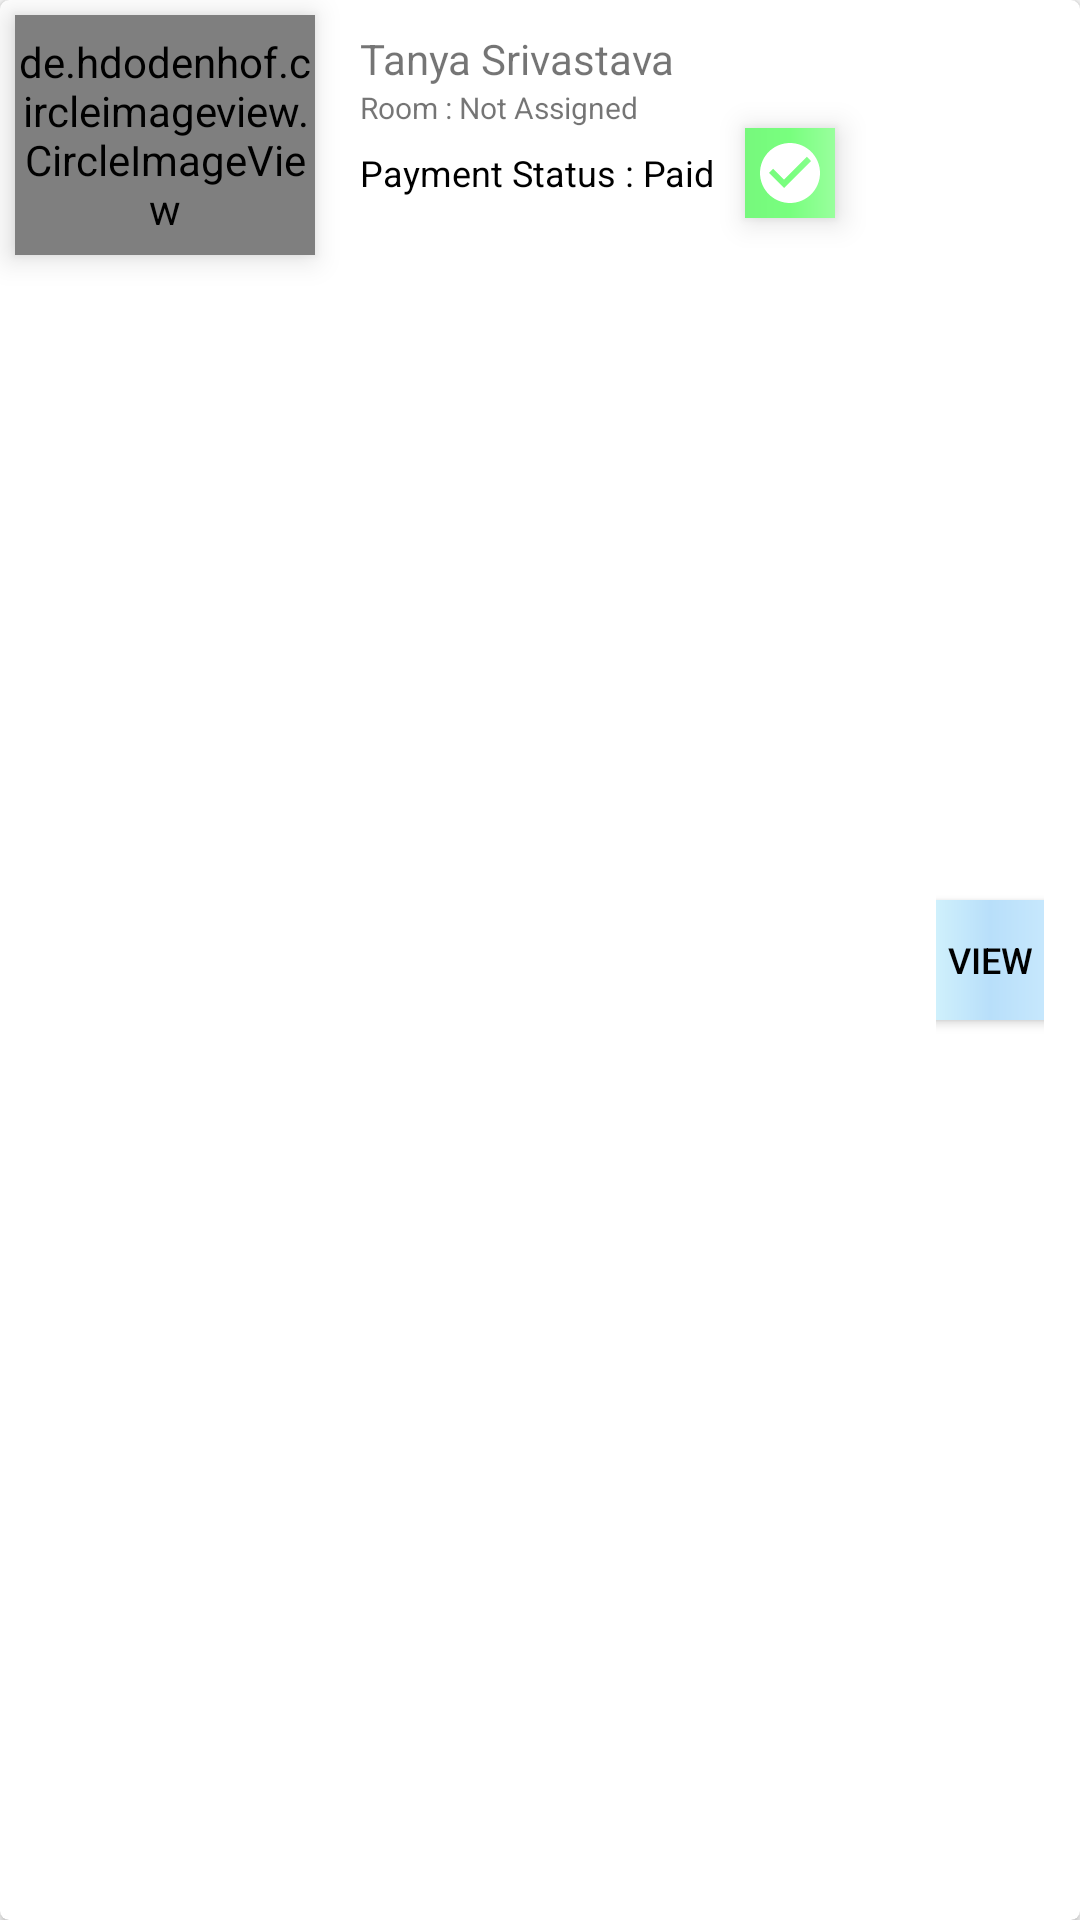

This screen was rendered from an Android layout file. Write that file and the resources it references.
<!-- AndroidManifest.xml: application theme Theme.My_Hostel -->
<!-- res/layout/single_item_payment_main_list_.xml -->
<?xml version="1.0" encoding="utf-8"?>

<androidx.cardview.widget.CardView xmlns:android="http://schemas.android.com/apk/res/android"
    xmlns:app="http://schemas.android.com/apk/res-auto"
    xmlns:tools="http://schemas.android.com/tools"
    android:layout_width="match_parent"
    android:layout_height="90dp"
    android:layout_margin="5dp"
    app:cardCornerRadius="3dp">

    <RelativeLayout
        android:layout_width="wrap_content"
        android:layout_height="wrap_content">

        <de.hdodenhof.circleimageview.CircleImageView
            android:id="@+id/payment_main_rv_image"
            android:layout_width="100dp"
            android:layout_height="80dp"
            android:layout_margin="5dp"
            android:elevation="6dp"
            tools:src="@drawable/pfp"></de.hdodenhof.circleimageview.CircleImageView>

        <TextView
            android:id="@+id/payment_main_rv_name"
            android:layout_width="180dp"
            android:layout_height="wrap_content"
            android:layout_marginLeft="10dp"
            android:layout_marginTop="10dp"
            android:layout_toRightOf="@id/payment_main_rv_image"
            android:text="Tanya Srivastava"
            android:textColor="@color/light_blue_900"
            android:textSize="14sp"></TextView>

        <TextView
            android:id="@+id/payment_main_rv_room_number"
            android:layout_width="wrap_content"
            android:layout_height="wrap_content"
            android:layout_below="@id/payment_main_rv_name"
            android:layout_marginLeft="10dp"
            android:layout_toRightOf="@id/payment_main_rv_image"
            android:text="Room : Not Assigned"
            android:textColor="@color/light_blue_900"
            android:textSize="10sp" />

        <TextView
            android:id="@+id/payment_main_rv_tv_status"
            android:layout_width="wrap_content"
            android:layout_height="30dp"
            android:layout_below="@id/payment_main_rv_room_number"
            android:layout_marginLeft="10dp"
            android:layout_toRightOf="@id/payment_main_rv_image"
            android:gravity="center"
            android:text="Payment Status : Paid"
            android:textColor="@color/black"
            android:textSize="12sp" />

        <ImageButton
            android:id="@+id/payment_main_ib_status"
            android:layout_width="30dp"
            android:layout_height="30dp"
            android:layout_below="@id/payment_main_rv_room_number"
            android:layout_marginLeft="10dp"
            android:layout_marginRight="10dp"
            android:layout_toRightOf="@id/payment_main_rv_tv_status"
            android:background="@drawable/status_paid"
            android:elevation="6dp"
            app:srcCompat="@drawable/baseline_check_circle_24" />

        <LinearLayout
            android:layout_width="wrap_content"
            android:layout_height="match_parent"
            android:layout_marginLeft="10dp"
            android:layout_marginRight="10dp"
            android:layout_toRightOf="@id/payment_main_rv_name"
            android:gravity="center"
            android:orientation="vertical"
            android:padding="2dp">

            <Button
                android:id="@+id/payment_main_button_view"
                android:layout_width="60dp"
                android:layout_height="40dp"
                android:background="@drawable/main_activity_background"
                android:elevation="6dp"
                android:text="View"
                android:textColor="@color/black"
                android:textSize="12sp" />
        </LinearLayout>

    </RelativeLayout>


</androidx.cardview.widget.CardView>
<!-- resources referenced by this layout -->
<resources>
  <!-- drawable baseline_check_circle_24 (drawable) -->
  <vector xmlns:android="http://schemas.android.com/apk/res/android" android:height="24dp" android:tint="#FFFFFF" android:viewportHeight="24" android:viewportWidth="24" android:width="24dp">
        
      <path android:fillColor="@android:color/white" android:pathData="M12,2C6.48,2 2,6.48 2,12s4.48,10 10,10 10,-4.48 10,-10S17.52,2 12,2zM10,17l-5,-5 1.41,-1.41L10,14.17l7.59,-7.59L19,8l-9,9z"/>
      
  </vector>
  <!-- drawable main_activity_background (drawable) -->
  <?xml version="1.0" encoding="utf-8"?>
  
  <shape xmlns:android="http://schemas.android.com/apk/res/android">
  
      <gradient
          android:type="linear"
          android:startColor="#DFFCFD"
          android:centerColor="#B8DFFA"
          android:endColor="#D0EDFF">
      </gradient>
      <corners
          android:topLeftRadius="10dp"
          android:topRightRadius="10dp"
          android:bottomLeftRadius="10dp"
          android:bottomRightRadius="10dp">
      </corners>
  </shape>
  <!-- drawable status_paid (drawable) -->
  <?xml version="1.0" encoding="utf-8"?>
  
  <shape xmlns:android="http://schemas.android.com/apk/res/android">
  
      <gradient
          android:startColor="#77F87D"
          android:endColor="#99FF9D"
          android:centerColor="#78FF7E"
          >
  
      </gradient>
  
  </shape>
  <style name="Theme.My_Hostel" parent="Base.Theme.My_Hostel" />
  <style name="Base.Theme.My_Hostel" parent="Theme.AppCompat.Light.NoActionBar">
          
          
      </style>
  <!-- not gathered from this repository: default colours our renderer supplied (Android Studio template values) -->
  <color name="black">#FF000000</color>
</resources>
